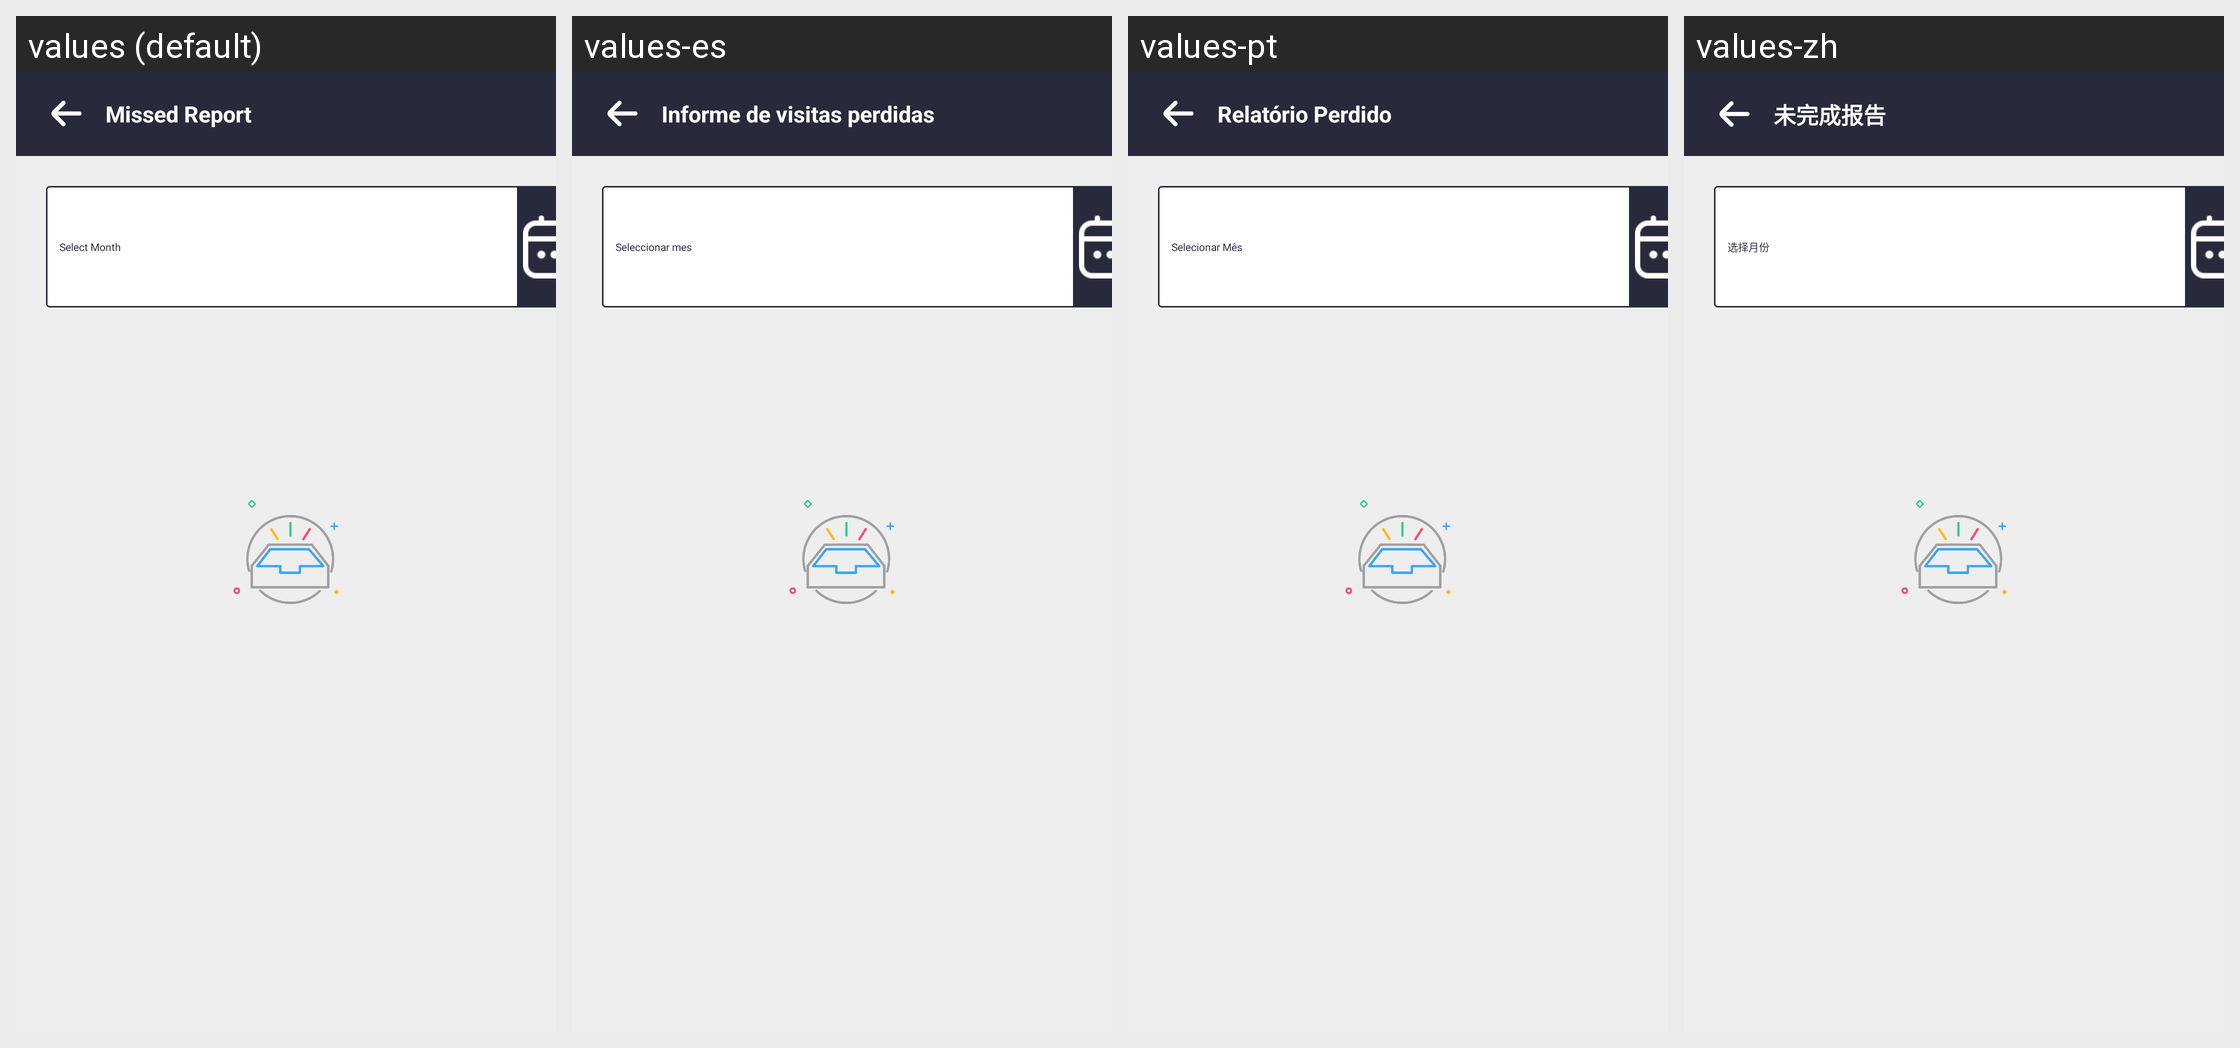

For this localized Android screen grid, give each drawn string resource with its value in every locale shown.
Android screen res/layout/activity_missed_report.xml rendered under 4 locales, left to right: values (default), values-es, values-pt, values-zh. Device: Nexus 5 (rendered at 1080×1920; each locale shown at half size, 540×960, under a caption strip naming it); theme Theme.SANCLM.
Other locales in the repository, not shown: values-ar, values-fr, values-my, values-ru, values-th, values-vi.
Strings drawn on this screen, with the default value and each locale's value (text and hints the layout hard-codes, and strings that could not be matched under every locale, appear in the picture but are not listed):

missed_report
  values: Missed Report
  values-es: Informe de visitas perdidas
  values-pt: Relatório Perdido
  values-zh: 未完成报告

select_month
  values: Select Month
  values-es: Seleccionar mes
  values-pt: Selecionar Mês
  values-zh: 选择月份
